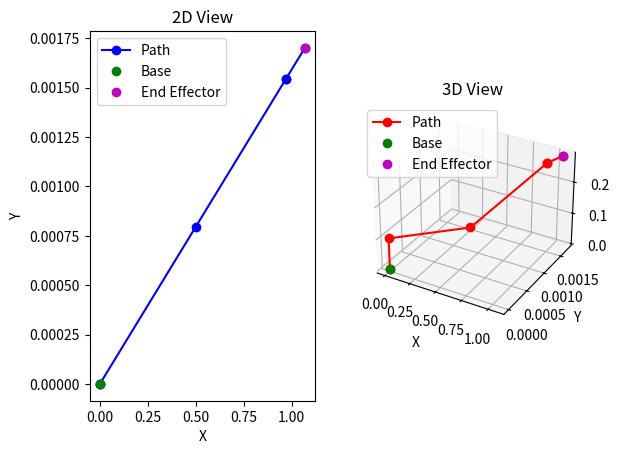

Generate this figure with matplotlib:
import numpy as np
import matplotlib.pyplot as plt
from mpl_toolkits.mplot3d import Axes3D
from sympy import symbols, cos, sin, pi, Matrix, N

# Define symbolic variables
theta1, theta2, theta3, theta4, theta5 = symbols("theta1 theta2 theta3 theta4 theta5")

# DH Parameters
d1, a1, alpha1 = 0.1, 0, pi / 2
d2, a2, alpha2 = 0, 0.5, 0
d3, a3, alpha3 = 0, 0.5, 0
d4, a4, alpha4 = 0, 0, pi / 2
d5, a5, alpha5 = 0.1, 0, 0


# Define the transformation matrix function using DH parameters
def DH_matrix(theta, d, a, alpha):
    return Matrix(
        [
            [
                cos(theta),
                -sin(theta) * cos(alpha),
                sin(theta) * sin(alpha),
                a * cos(theta),
            ],
            [
                sin(theta),
                cos(theta) * cos(alpha),
                -cos(theta) * sin(alpha),
                a * sin(theta),
            ],
            [0, sin(alpha), cos(alpha), d],
            [0, 0, 0, 1],
        ]
    )


# Define joint angles in radians

angles = {theta1: -3.14, theta2: -3.14, theta3: -0.35, theta4: 1.75, theta5: -3.14}

# Compute transformation matrices
T1 = DH_matrix(theta1, d1, a1, alpha1).subs(angles)
T2 = DH_matrix(theta2, d2, a2, alpha2).subs(angles)
T3 = DH_matrix(theta3, d3, a3, alpha3).subs(angles)
T4 = DH_matrix(theta4, d4, a4, alpha4).subs(angles)
T5 = DH_matrix(theta5, d5, a5, alpha5).subs(angles)

# Calculate cumulative transformations
T01 = T1
T02 = T01 * T2
T03 = T02 * T3
T04 = T03 * T4
T05 = T04 * T5

# Extract positions
positions = [
    Matrix([0, 0, 0, 1]),  # Base
    T01[:3, 3],
    T02[:3, 3],
    T03[:3, 3],
    T04[:3, 3],
    T05[:3, 3],  # End effector
]
positions = [N(p) for p in positions]  # Evaluate numerically


# Print the end effector position
end_effector_position = positions[-1]
print(f"End Effector Position: {end_effector_position}")


# Plotting
fig = plt.figure()
ax1 = fig.add_subplot(121)
ax2 = fig.add_subplot(122, projection="3d")

# 2D plot
x_vals = [p[0] for p in positions]
y_vals = [p[1] for p in positions]
ax1.plot(x_vals, y_vals, "bo-")
ax1.plot(x_vals[0], y_vals[0], "go")  # Base in green
ax1.plot(x_vals[-1], y_vals[-1], "mo")  # End effector in magenta
ax1.set_title("2D View")
ax1.set_xlabel("X")
ax1.set_ylabel("Y")
ax1.legend(["Path", "Base", "End Effector"])

# 3D plot
x_vals = [p[0] for p in positions]
y_vals = [p[1] for p in positions]
z_vals = [p[2] for p in positions]
ax2.plot(x_vals, y_vals, z_vals, "ro-")
ax2.plot(x_vals[0], y_vals[0], z_vals[0], "go")  # Base in green
ax2.plot(x_vals[-1], y_vals[-1], z_vals[-1], "mo")  # End effector in magenta
ax2.set_title("3D View")
ax2.set_xlabel("X")
ax2.set_ylabel("Y")
ax2.set_zlabel("Z")
ax2.legend(["Path", "Base", "End Effector"])

plt.show()
